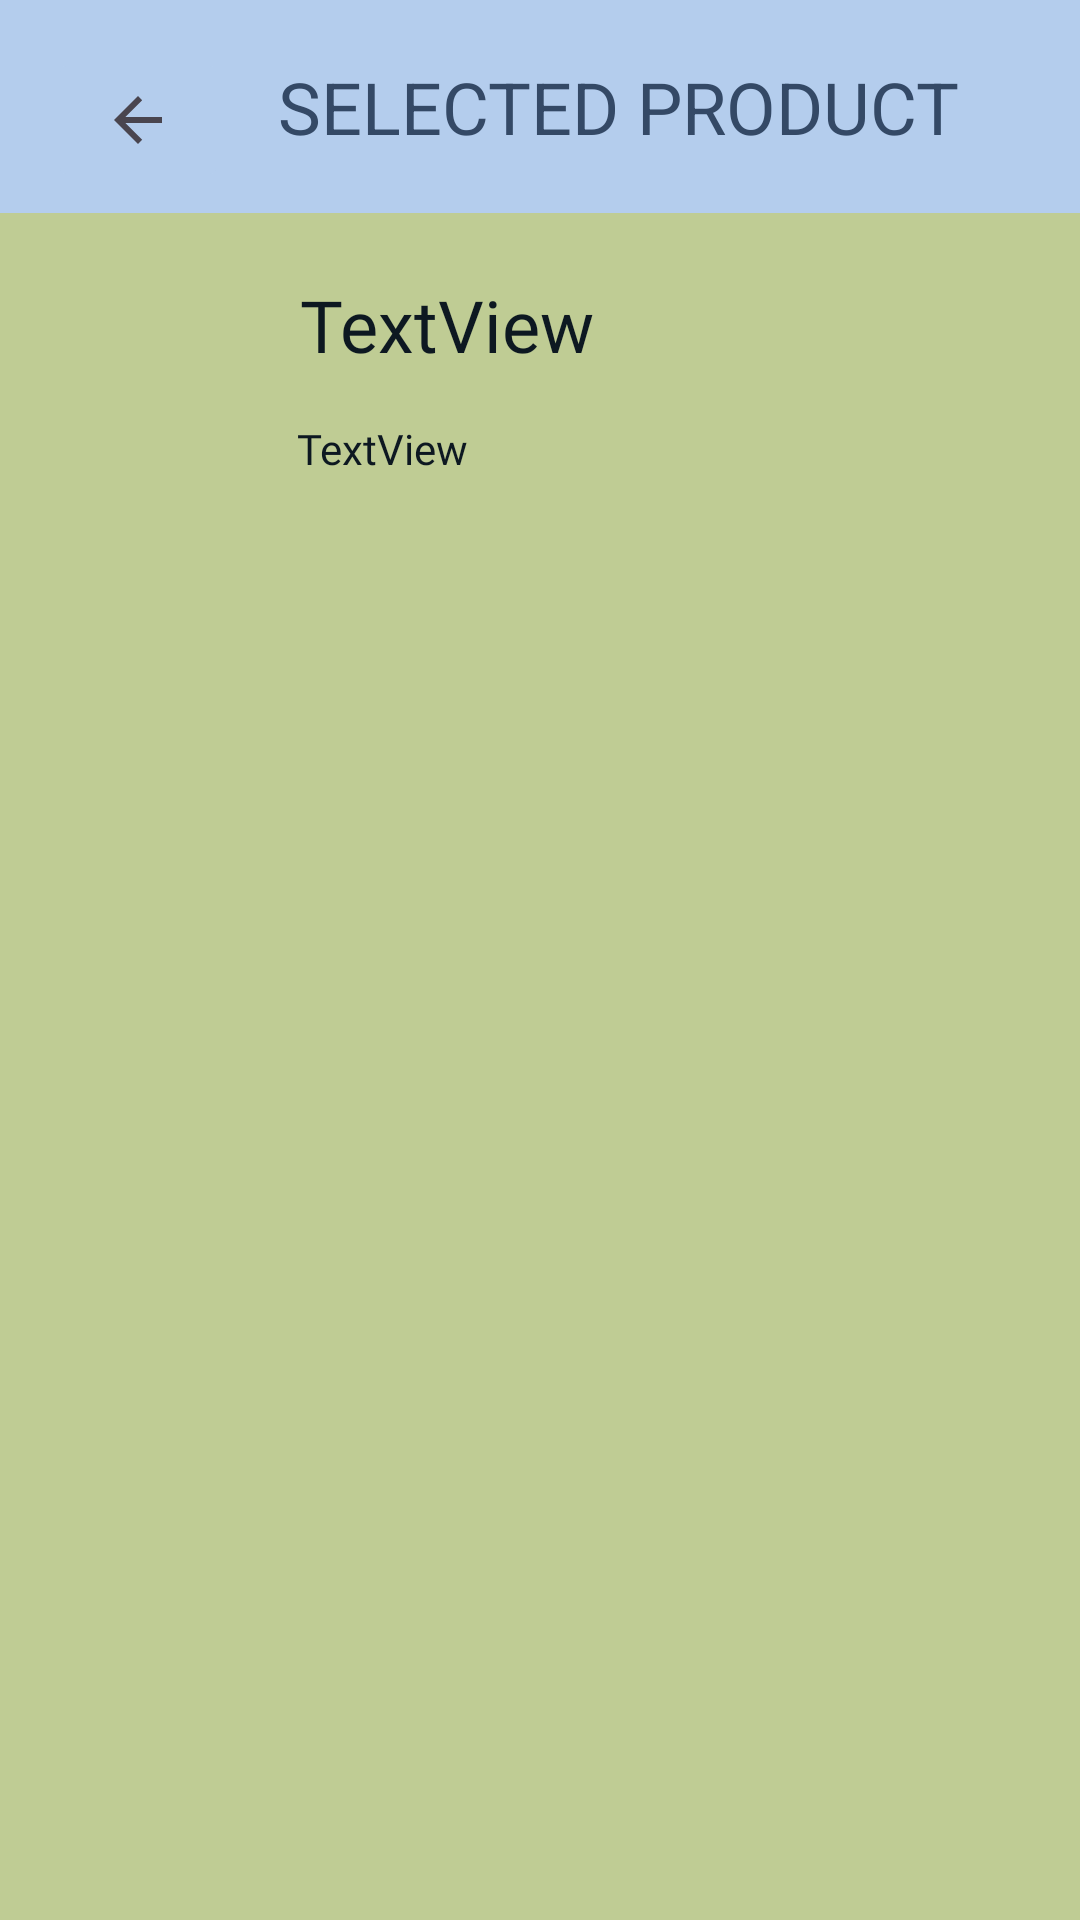

Android layout source for this screen:
<!-- AndroidManifest.xml: application theme Theme.CanvasHub -->
<!-- res/layout/activity_product_view.xml -->
<?xml version="1.0" encoding="utf-8"?>
<androidx.constraintlayout.widget.ConstraintLayout xmlns:android="http://schemas.android.com/apk/res/android"
    xmlns:app="http://schemas.android.com/apk/res-auto"
    xmlns:tools="http://schemas.android.com/tools"
    android:id="@+id/main"
    android:layout_width="match_parent"
    android:layout_height="match_parent"
    android:background="#BFCC94"
    tools:context=".product_view">

    <TextView
        android:id="@+id/textView6"
        android:layout_width="412dp"
        android:layout_height="71dp"
        android:background="@color/powderblue"
        android:gravity="center"
        android:text="SELECTED PRODUCT"
        android:textColor="@color/indigodye"
        android:textSize="24sp"
        app:layout_constraintEnd_toEndOf="parent"
        app:layout_constraintHorizontal_bias="0.0"
        app:layout_constraintStart_toStartOf="parent"
        app:layout_constraintTop_toTopOf="parent" />

    <ImageView
        android:id="@+id/productImageView"
        android:layout_width="wrap_content"
        android:layout_height="wrap_content"
        android:layout_marginStart="16dp"
        android:layout_marginTop="92dp"
        app:layout_constraintStart_toStartOf="parent"
        app:layout_constraintTop_toTopOf="parent"
        tools:srcCompat="@tools:sample/avatars" />

    <TextView
        android:id="@+id/productNameTextView"
        android:layout_width="253dp"
        android:layout_height="32dp"
        android:layout_marginTop="92dp"
        android:fontFamily="@font/maven_pro"
        android:text="TextView"
        android:textColor="@color/black"
        android:textSize="24sp"
        app:layout_constraintEnd_toEndOf="parent"
        app:layout_constraintHorizontal_bias="0.936"
        app:layout_constraintStart_toStartOf="parent"
        app:layout_constraintTop_toTopOf="parent" />

    <TextView
        android:id="@+id/productDescriptionTextView"
        android:layout_width="257dp"
        android:layout_height="77dp"
        android:layout_marginTop="140dp"
        android:fontFamily="@font/red_hat_text"
        android:text="TextView"
        android:textColor="@color/black"
        android:textSize="14sp"
        app:layout_constraintEnd_toEndOf="parent"
        app:layout_constraintHorizontal_bias="0.961"
        app:layout_constraintStart_toStartOf="parent"
        app:layout_constraintTop_toTopOf="parent" />

    <ListView
        android:id="@+id/pricesListView"
        android:layout_width="410dp"
        android:layout_height="470dp"
        app:layout_constraintBottom_toBottomOf="parent"
        app:layout_constraintEnd_toEndOf="parent"
        app:layout_constraintHorizontal_bias="0.0"
        app:layout_constraintStart_toStartOf="parent"
        app:layout_constraintTop_toTopOf="parent"
        app:layout_constraintVertical_bias="0.938" />

    <ImageButton
        android:id="@+id/backButton"
        android:layout_width="60dp"
        android:layout_height="48dp"
        android:layout_marginStart="16dp"
        android:layout_marginTop="16dp"
        android:layout_marginEnd="336dp"
        android:layout_marginBottom="7dp"
        android:backgroundTint="@color/powderblue"
        app:layout_constraintBottom_toBottomOf="@+id/textView6"
        app:layout_constraintEnd_toEndOf="@+id/textView6"
        app:layout_constraintStart_toStartOf="@+id/textView6"
        app:layout_constraintTop_toTopOf="parent"
        app:srcCompat="?attr/homeAsUpIndicator"
        tools:ignore="SpeakableTextPresentCheck" />

    <ProgressBar
        android:id="@+id/progressBar"
        android:layout_width="wrap_content"
        android:layout_height="wrap_content"
        android:layout_margin="16dp"
        android:foregroundTint="@color/black"
        android:progressBackgroundTint="@color/black"
        android:progressDrawable="@drawable/progress_bar_custom"
        android:progressTint="@color/black"
        android:progressTintMode="src_over"
        android:secondaryProgressTint="@color/black"
        android:visibility="gone"
        app:layout_constraintBottom_toBottomOf="parent"
        app:layout_constraintEnd_toEndOf="parent"
        app:layout_constraintStart_toStartOf="parent"
        app:layout_constraintTop_toTopOf="parent" />

</androidx.constraintlayout.widget.ConstraintLayout>
<!-- resources referenced by this layout -->
<resources>
  <color name="black">#0D1821</color>
  <color name="indigodye">#344966</color>
  <color name="powderblue">#B4CDED</color>
  <!-- drawable progress_bar_custom (drawable) -->
  <?xml version="1.0" encoding="utf-8"?>
  <layer-list xmlns:android="http://schemas.android.com/apk/res/android">
      <item android:id="@android:id/background">
          <shape>
              <solid android:color="@color/black" />
          </shape>
      </item>
      <item android:id="@android:id/progress">
          <clip>
              <shape>
                  <solid android:color="@color/black" />
              </shape>
          </clip>
      </item>
  
  </layer-list>
  <style name="Theme.CanvasHub" parent="Base.Theme.CanvasHub"> <item name="colorAccent">@color/black</item> </style>
  <style name="Base.Theme.CanvasHub" parent="Theme.Material3.DayNight.NoActionBar">
          
          <item name="colorAccent">@color/black</item>
          <item name="android:textColor">@color/my_text_color</item>
      </style>
  <color name="my_text_color">#000000</color>
</resources>
